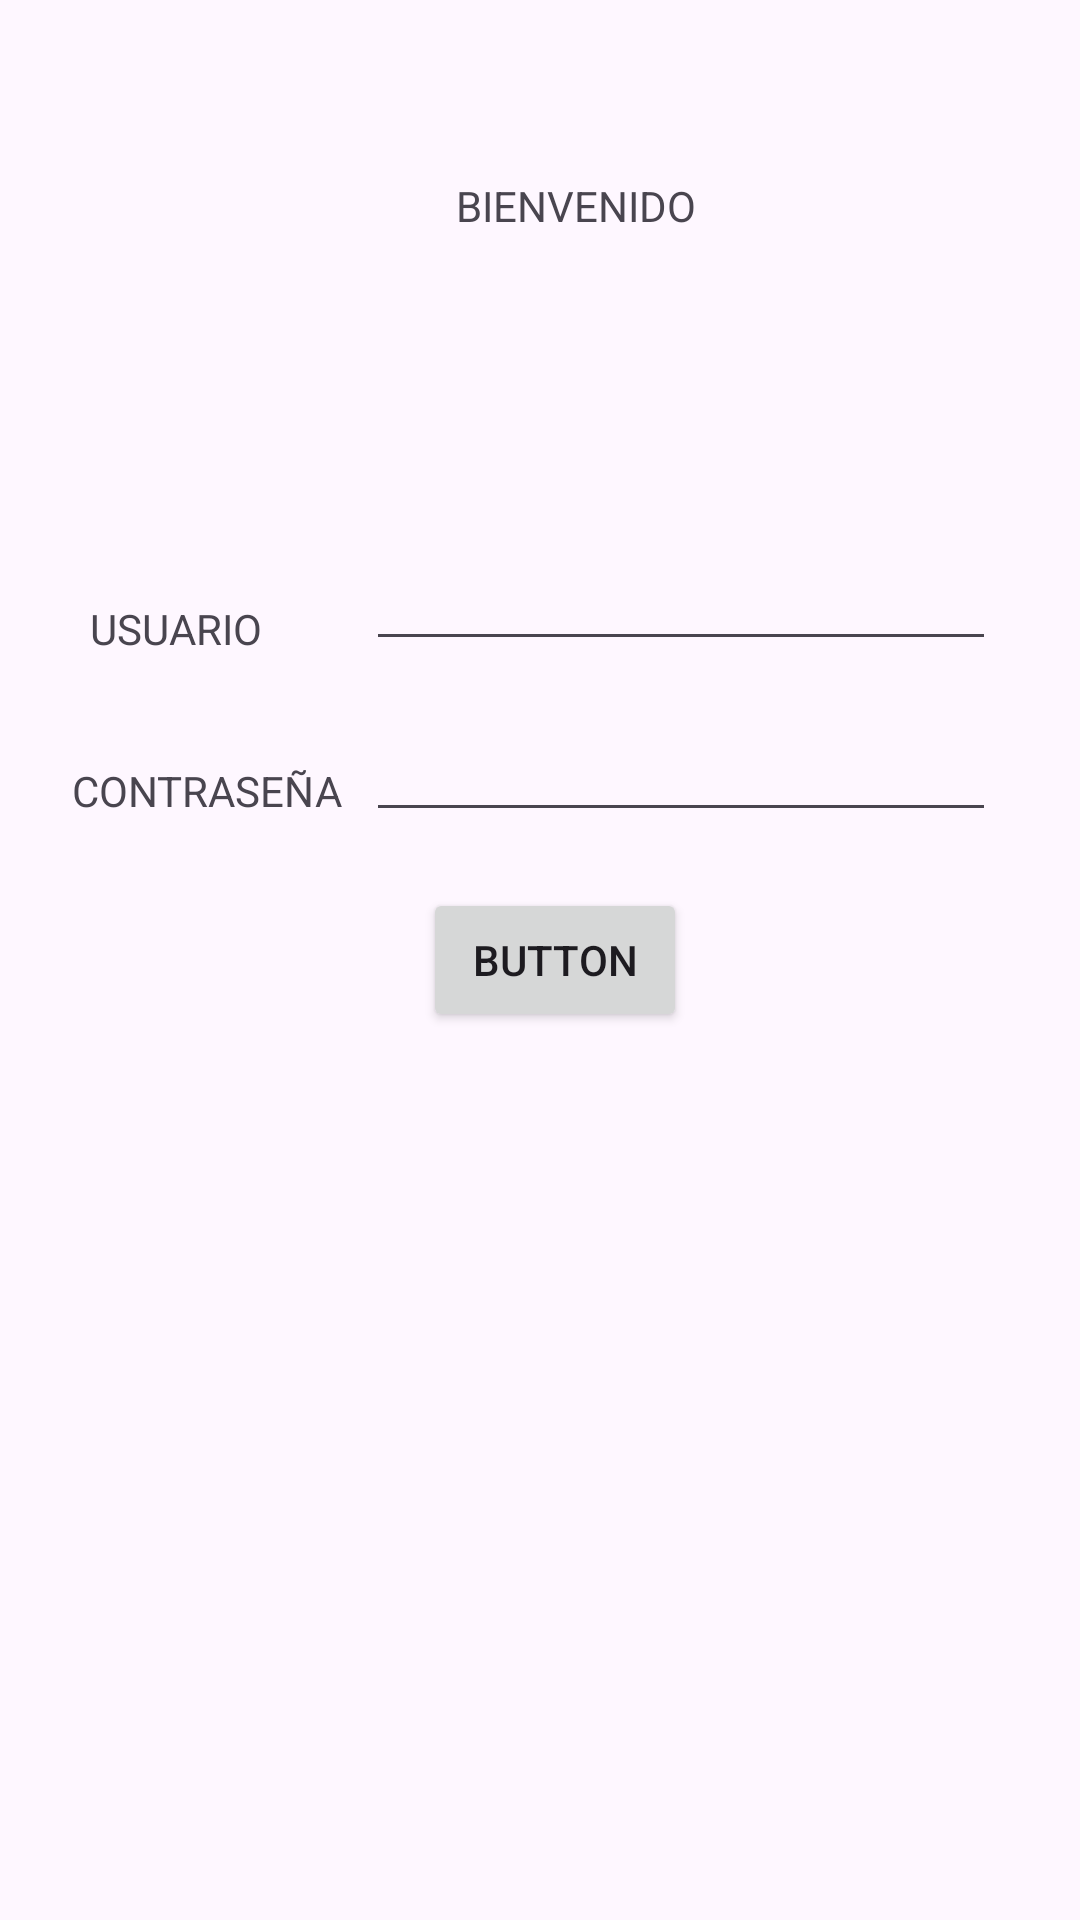

Produce the Android XML layout that renders to this screen, including the resource entries it uses.
<!-- AndroidManifest.xml: application theme Theme.Header_Volley -->
<!-- res/layout/activity_main.xml -->
<?xml version="1.0" encoding="utf-8"?>
<RelativeLayout xmlns:android="http://schemas.android.com/apk/res/android"
    xmlns:app="http://schemas.android.com/apk/res-auto"
    xmlns:tools="http://schemas.android.com/tools"
    android:layout_width="match_parent"
    android:layout_height="match_parent"
    tools:context=".MainActivity">

    <TextView
        android:layout_width="wrap_content"
        android:layout_height="wrap_content"
        android:layout_alignParentStart="true"
        android:layout_alignParentTop="true"
        android:layout_marginStart="152dp"
        android:layout_marginTop="59dp"
        android:text="BIENVENIDO"
        app:layout_constraintBottom_toBottomOf="parent"
        app:layout_constraintEnd_toEndOf="parent"
        app:layout_constraintStart_toStartOf="parent"
        app:layout_constraintTop_toTopOf="parent" />

    <TextView
        android:layout_width="wrap_content"
        android:layout_height="wrap_content"
        android:layout_alignParentStart="true"
        android:layout_alignParentTop="true"
        android:layout_marginStart="30dp"
        android:layout_marginTop="200dp"
        android:text="USUARIO"
        app:layout_constraintBottom_toBottomOf="parent"
        app:layout_constraintEnd_toEndOf="parent"
        app:layout_constraintStart_toStartOf="parent"
        app:layout_constraintTop_toTopOf="parent" />

    <TextView
        android:layout_width="wrap_content"
        android:layout_height="wrap_content"
        android:layout_alignParentStart="true"
        android:layout_alignParentTop="true"
        android:layout_marginStart="24dp"
        android:layout_marginTop="254dp"
        android:text="CONTRASEÑA"
        app:layout_constraintBottom_toBottomOf="parent"
        app:layout_constraintEnd_toEndOf="parent"
        app:layout_constraintStart_toStartOf="parent"
        app:layout_constraintTop_toTopOf="parent" />

    <Button
        android:id="@+id/btningresar"
        android:layout_width="wrap_content"
        android:layout_height="wrap_content"
        android:layout_alignParentStart="true"
        android:layout_centerVertical="true"
        android:layout_marginStart="141dp"
        android:onClick="mostrar"
        android:text="Button" />

    <EditText
        android:id="@+id/txtcontra"
        android:layout_width="wrap_content"
        android:layout_height="wrap_content"
        android:layout_alignParentTop="true"
        android:layout_alignParentEnd="true"
        android:layout_marginTop="236dp"
        android:layout_marginEnd="28dp"
        android:ems="10"
        android:inputType="textPassword" />

    <EditText
        android:id="@+id/txtusuario"
        android:layout_width="wrap_content"
        android:layout_height="wrap_content"
        android:layout_alignParentTop="true"
        android:layout_alignParentEnd="true"
        android:layout_marginTop="179dp"
        android:layout_marginEnd="28dp"
        android:ems="10"
        android:inputType="textEmailAddress" />

</RelativeLayout>
<!-- resources referenced by this layout -->
<resources>
  <style name="Theme.Header_Volley" parent="Base.Theme.Header_Volley" />
  <style name="Base.Theme.Header_Volley" parent="Theme.Material3.DayNight.NoActionBar">
          
          
      </style>
</resources>
